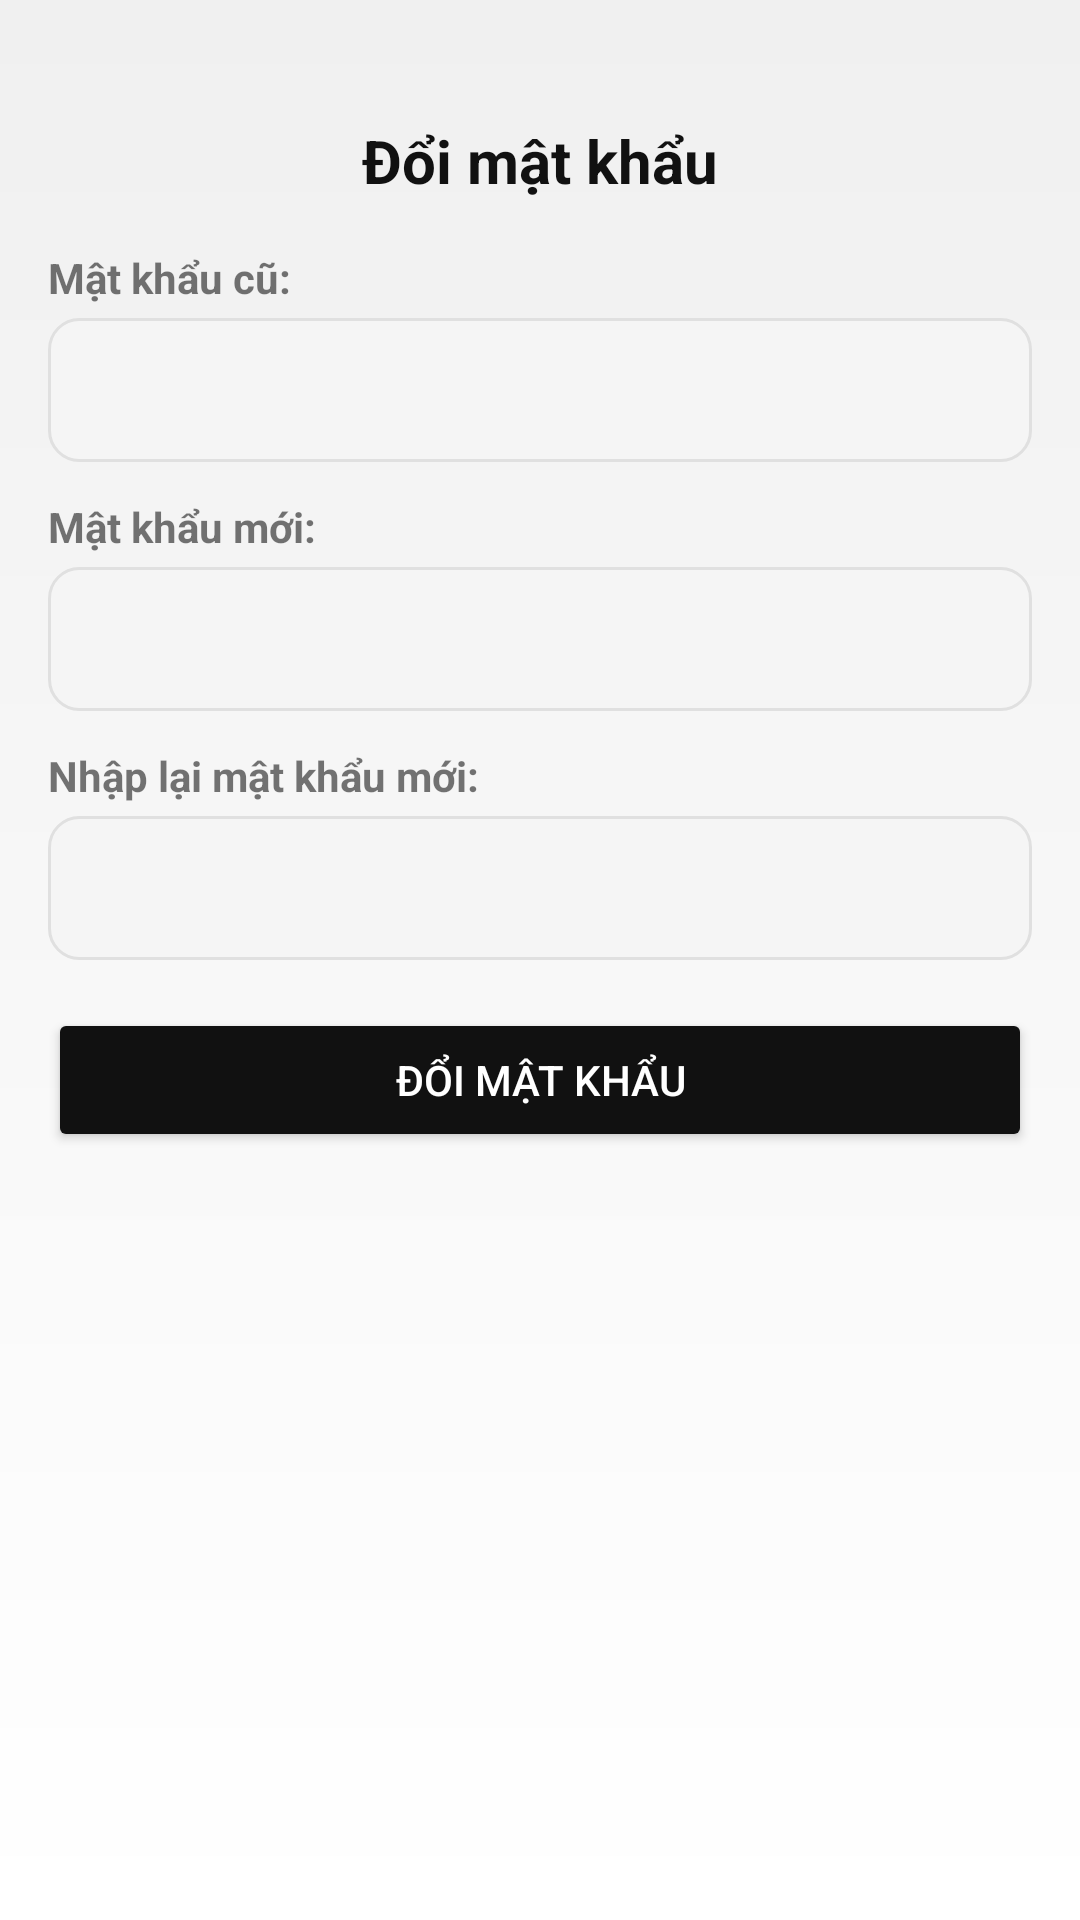

Produce the Android XML layout that renders to this screen, including the resource entries it uses.
<!-- AndroidManifest.xml: application theme Theme.ECommerce -->
<!-- res/layout/fragment_change_password.xml -->
<?xml version="1.0" encoding="utf-8"?>
<ScrollView
    xmlns:android="http://schemas.android.com/apk/res/android"
    android:layout_width="match_parent"
    android:layout_height="match_parent"
    android:background="@drawable/bg_white_gray">

    <LinearLayout
        android:orientation="vertical"
        android:padding="16dp"
        android:layout_width="match_parent"
        android:layout_height="wrap_content">

        
        <TextView
            android:id="@+id/tvChangePassTitle"
            android:layout_width="match_parent"
            android:layout_height="wrap_content"
            android:text="Đổi mật khẩu"
            android:textSize="20sp"
            android:textStyle="bold"
            android:textColor="#111111"
            android:gravity="center"
            android:layout_marginTop="24dp"
            android:layout_marginBottom="16dp"/>

        
        <TextView
            android:text="Mật khẩu cũ:"
            android:textSize="14sp"
            android:textStyle="bold"
            android:layout_width="wrap_content"
            android:layout_height="wrap_content"/>

        <EditText
            android:id="@+id/edtOldPass"
            android:layout_width="match_parent"
            android:layout_height="48dp"
            android:inputType="textPassword"
            android:background="@drawable/bg_input"
            android:paddingHorizontal="12dp"
            android:layout_marginTop="4dp"/>

        <TextView
            android:text="Mật khẩu mới:"
            android:textSize="14sp"
            android:textStyle="bold"
            android:layout_width="wrap_content"
            android:layout_height="wrap_content"
            android:layout_marginTop="12dp"/>

        <EditText
            android:id="@+id/edtNewPass"
            android:layout_width="match_parent"
            android:layout_height="48dp"
            android:inputType="textPassword"
            android:background="@drawable/bg_input"
            android:paddingHorizontal="12dp"
            android:layout_marginTop="4dp"/>

        <TextView
            android:text="Nhập lại mật khẩu mới:"
            android:textSize="14sp"
            android:textStyle="bold"
            android:layout_width="wrap_content"
            android:layout_height="wrap_content"
            android:layout_marginTop="12dp"/>

        <EditText
            android:id="@+id/edtConfirmPass"
            android:layout_width="match_parent"
            android:layout_height="48dp"
            android:inputType="textPassword"
            android:background="@drawable/bg_input"
            android:paddingHorizontal="12dp"
            android:layout_marginTop="4dp"/>

        <Button
            android:id="@+id/btnChangePassword"
            android:layout_width="match_parent"
            android:layout_height="48dp"
            android:text="Đổi mật khẩu"
            android:layout_marginTop="16dp"
            android:backgroundTint="#111111"
            android:textColor="#FFFFFF"
            android:layout_marginBottom="16dp"/>

    </LinearLayout>
</ScrollView>
<!-- resources referenced by this layout -->
<resources>
  <!-- drawable bg_input (drawable) -->
  <?xml version="1.0" encoding="utf-8"?>
  <shape xmlns:android="http://schemas.android.com/apk/res/android">
      <solid android:color="#F5F5F5"/>
      <corners android:radius="10dp"/>
      <stroke
          android:width="1dp"
          android:color="#E0E0E0"/>
  </shape>
  <!-- drawable bg_white_gray (drawable) -->
  <?xml version="1.0" encoding="utf-8"?>
  <shape xmlns:android="http://schemas.android.com/apk/res/android" android:shape="rectangle">
      <gradient
          android:startColor="#FFFFFF"
          android:endColor="#F0F0F0"
          android:angle="90"/>
  </shape>
  <style name="Theme.ECommerce" parent="Base.Theme.ECommerce" />
  <style name="Base.Theme.ECommerce" parent="Theme.MaterialComponents.DayNight.NoActionBar">
          
          
      </style>
</resources>
